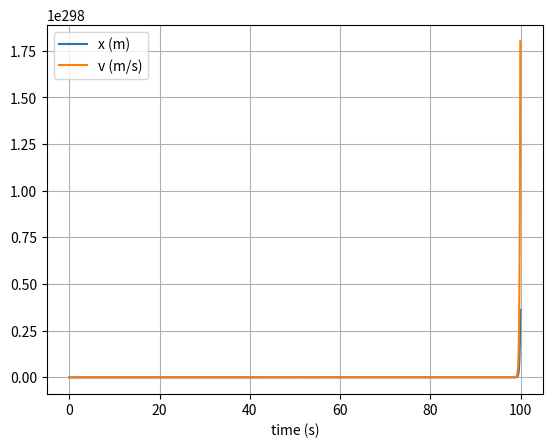

Here is the Python script that generated this plot:
import numpy as np
import matplotlib.pyplot as plt

# Mass, Spring constant, Velocity, displacement

m = 1
k = 1
x = 0
v = 1


# simulation time and step time
t_max = 100
dt = 0.1
t_array = np.arange(0, t_max, dt)
x_prev = - dt * v
# initialize the trajectory list

x_list = []
v_list = []

# Verlet integration

for t in t_array:
    # append current state in trajectory
    x_list.append(x)
    v_list.append(v)
    # change the state of the trajectory
    a = -k * x / m
    x_now = x
    x = 2 * x - x_prev + (dt**2) * a
    print(x)
    v = (1 / dt) * (x - x_now)
# convert trajectory lists into arrays, so they can be sliced (useful for Assignment 2)
x_array = np.array(x_list)
v_array = np.array(v_list)

# plot the position-time graph
plt.figure(2)
plt.clf()
plt.xlabel('time (s)')
plt.grid()
plt.plot(t_array, x_array, label='x (m)')
plt.plot(t_array, v_array, label='v (m/s)')
plt.legend()
plt.show()
